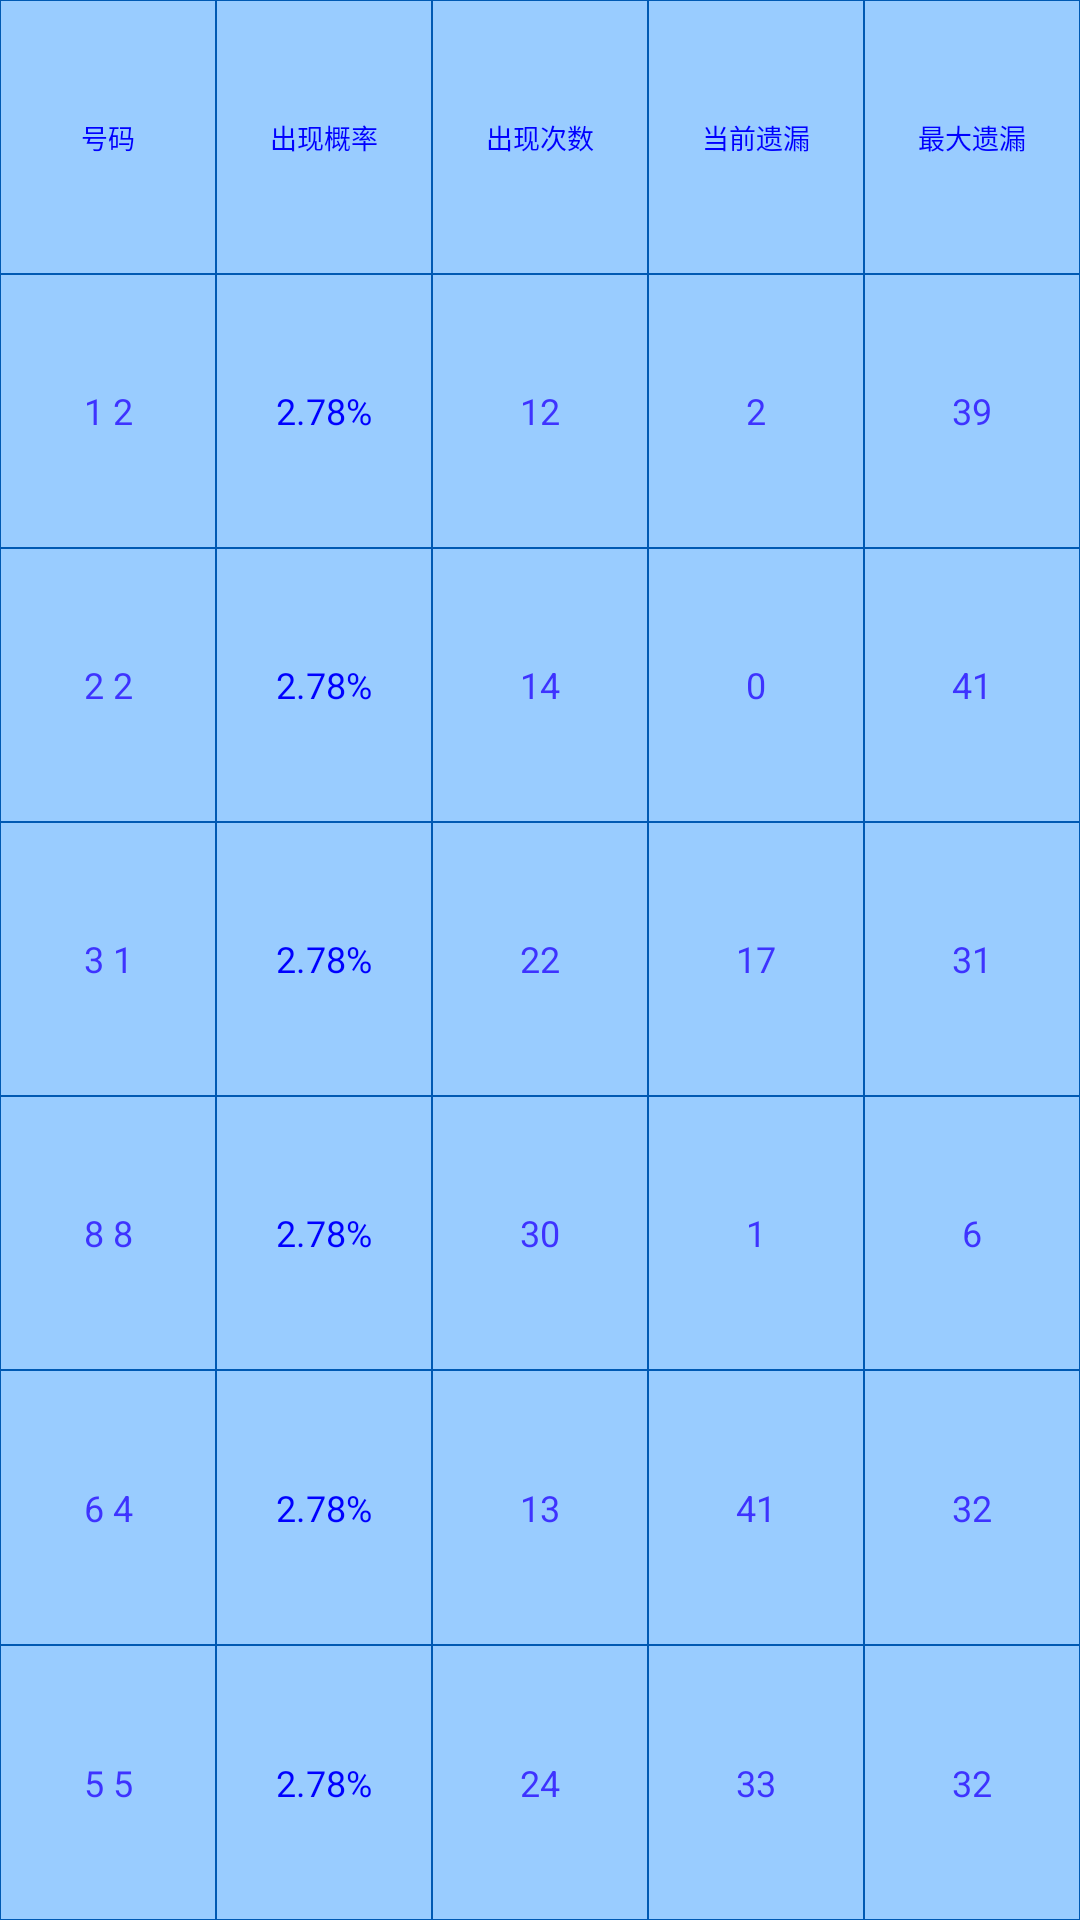

Reconstruct the res/layout file that produces this screen, plus the resources it refers to.
<!-- AndroidManifest.xml: fallback theme Theme.MaterialComponents.DayNight.NoActionBar -->
<!-- res/layout/missed_table_aty_in_moblie.xml -->
<?xml version="1.0" encoding="utf-8"?>
<LinearLayout xmlns:android="http://schemas.android.com/apk/res/android"
    xmlns:tools="http://schemas.android.com/tools"
    android:layout_width="match_parent"
    android:layout_height="match_parent"
    android:baselineAligned="false"
    android:orientation="horizontal"
    tools:context=".MissedTableActivity" >
	
    <LinearLayout
        android:layout_width="0dip"
        android:layout_height="match_parent"
        android:layout_weight="1"
        android:background="#99CCFF"
        android:gravity="center_vertical"
        android:orientation="vertical" >

        <TextView
           
            android:id="@+id/Num"
            style="@style/TitleOfTable"
            android:text="@string/number" />

        <TextView
           
            android:id="@+id/N_1"
            style="@style/textStyleOfTable"
            android:hint="1 2" 
            android:textColorHint="@drawable/darkGreenCut"/>

        <TextView
           
            android:id="@+id/N_2"
            style="@style/textStyleOfTable"
             android:textColorHint="@drawable/darkGreenCut"
            android:hint="2 2" />

        <TextView
           
            android:id="@+id/N_3"
             android:textColorHint="@drawable/darkGreenCut"
            style="@style/textStyleOfTable"
            android:hint="3 1" />

        <TextView
           
             android:textColorHint="@drawable/darkGreenCut"
            android:id="@+id/N_4"
            style="@style/textStyleOfTable"
            android:hint="8 8" />

        <TextView
           
             android:textColorHint="@drawable/darkGreenCut"
            android:id="@+id/N_5"
            style="@style/textStyleOfTable"
            android:hint="6 4" />

        <TextView
           
             android:textColorHint="@drawable/darkGreenCut"
            android:id="@+id/N_6"
            style="@style/textStyleOfTable"
            android:hint="5 5" />
    </LinearLayout>

    <LinearLayout
        android:layout_width="0dip"
        android:layout_height="match_parent"
        android:layout_weight="1"
        android:background="#99CCFF"
        android:orientation="vertical"
        android:textColor="@drawable/DarkBlue" >

        <TextView
           
            android:id="@+id/Pro"
            style="@style/TitleOfTable"
            android:text="@string/probability" />

        <TextView
            android:id="@+id/P_1"

            style="@style/textStyleOfTable"
            android:text="@string/Num_pro" />

        <TextView
            android:id="@+id/P_2"
            style="@style/textStyleOfTable"
            android:text="@string/Num_pro" />

        <TextView
           
            android:id="@+id/P_3"
            style="@style/textStyleOfTable"
            android:text="@string/Num_pro" />

        <TextView
           
            android:id="@+id/P_4"
            style="@style/textStyleOfTable"
            android:text="@string/Num_pro" />

        <TextView
           
            android:id="@+id/P_5"
            style="@style/textStyleOfTable"
            android:text="@string/Num_pro" />

        <TextView
           
            android:id="@+id/P_6"
            style="@style/textStyleOfTable"
            android:text="@string/Num_pro" />

    </LinearLayout>
    
    

    <LinearLayout
        android:layout_width="0dip"
        android:layout_height="match_parent"
        android:layout_weight="1"
        android:background="#99CCFF"
        android:orientation="vertical"
        android:textColor="@drawable/DarkBlue" >

        <TextView
           
            android:id="@+id/seq"
            style="@style/TitleOfTable"
            android:text="@string/times" />

        <TextView
           
            android:id="@+id/T_1"
            style="@style/textStyleOfTable"
            android:hint="12"
            android:textColorHint="@drawable/darkGreenCut" />

        <TextView
           
            android:id="@+id/T_2"
            style="@style/textStyleOfTable"
            android:hint="14"
            android:textColorHint="@drawable/darkGreenCut" />

        <TextView
           
            android:id="@+id/T_3"
            style="@style/textStyleOfTable"
            android:hint="22"
            android:textColorHint="@drawable/darkGreenCut" />

        <TextView
           
            android:id="@+id/T_4"
            style="@style/textStyleOfTable"
            android:hint="30"
            android:textColorHint="@drawable/darkGreenCut" />

        <TextView
           
            android:id="@+id/T_5"
           style="@style/textStyleOfTable"
            android:hint="13"
            android:textColorHint="@drawable/darkGreenCut" />

        <TextView
           
            android:id="@+id/T_6"
            style="@style/textStyleOfTable"
            android:hint="24"
            android:textColorHint="@drawable/darkGreenCut" />
    </LinearLayout>
    
    

    <LinearLayout
        android:layout_width="0dip"
        android:layout_height="match_parent"
        android:layout_weight="1"
        android:background="#99CCFF"
        android:orientation="vertical"
        android:textColor="@drawable/DarkBlue" >

        <TextView
           
            android:id="@+id/Curr"
            style="@style/TitleOfTable"
            android:text="@string/CurrentMaxMissed" />

        <TextView
           
            android:id="@+id/C_1"
            style="@style/textStyleOfTable"
            android:hint="2"
            android:textColorHint="@drawable/darkGreenCut" />

        <TextView
           
            android:id="@+id/C_2"
            style="@style/textStyleOfTable"
            android:hint="0"
            android:textColorHint="@drawable/darkGreenCut" />

        <TextView
           
            android:id="@+id/C_3"
            style="@style/textStyleOfTable"
            android:hint="17"
            android:textColorHint="@drawable/darkGreenCut" />

        <TextView
           
            android:id="@+id/C_4"
            style="@style/textStyleOfTable"
            android:hint="1"
            android:textColorHint="@drawable/darkGreenCut" />

        <TextView
           
            android:id="@+id/C_5"
            style="@style/textStyleOfTable"
            android:hint="41"
            android:textColorHint="@drawable/darkGreenCut" />

        <TextView
           
            android:id="@+id/C_6"
            style="@style/textStyleOfTable"
            android:hint="33"
            android:textColorHint="@drawable/darkGreenCut" />
    </LinearLayout>
    

    <LinearLayout
        android:layout_width="0dip"
        android:layout_height="match_parent"
        android:layout_weight="1"
        android:background="#99CCFF"
        android:orientation="vertical"
        android:textColor="@drawable/DarkBlue" >

        <TextView
           
            android:id="@+id/maxM"
            style="@style/TitleOfTable"
            android:text="@string/MaxMissed" />

        <TextView
           
            android:id="@+id/M_1"
            style="@style/textStyleOfTable"
            android:hint="39"
            android:textColorHint="@drawable/darkGreenCut" />

        <TextView
           
            android:id="@+id/M_2"
           style="@style/textStyleOfTable"
            android:hint="41"
            android:textColorHint="@drawable/darkGreenCut" />

        <TextView
           
            android:id="@+id/M_3"
           style="@style/textStyleOfTable"
            android:hint="31"
            android:textColorHint="@drawable/darkGreenCut" />

        <TextView
           
            android:id="@+id/M_4"
            style="@style/textStyleOfTable"
            android:hint="6"
            android:textColorHint="@drawable/darkGreenCut" />

        <TextView
           
            android:id="@+id/M_5"
            style="@style/textStyleOfTable"
            android:hint="32"
            android:textColorHint="@drawable/darkGreenCut" />

        <TextView
           
            android:id="@+id/M_6"
            style="@style/textStyleOfTable"
            android:hint="32"
            android:textColorHint="@drawable/darkGreenCut" />
    </LinearLayout>

</LinearLayout>
<!-- resources referenced by this layout -->
<resources>
  <string name="CurrentMaxMissed">当前遗漏</string>
  <string name="MaxMissed">最大遗漏</string>
  <string name="Num_pro">2.78%</string>
  <string name="number">号码</string>
  <string name="probability">出现概率</string>
  <string name="times">出现次数</string>
  <style name="TitleOfTable">
          <item name="android:textColor">@drawable/DarkBlue</item>
          <item name="android:layout_width">match_parent</item>
          <item name="android:layout_height">0dip</item>
          <item name="android:layout_weight">1.0</item>
          <item name="android:background">@drawable/text_bar</item>
          <item name="android:gravity">center</item>
          <item name="android:textSize">9sp</item>
      </style>
  <style name="textStyleOfTable">
          <item name="android:textColor">@drawable/DarkBlue</item>
          <item name="android:layout_width">match_parent</item>
          <item name="android:layout_height">0dip</item>
          <item name="android:layout_weight">1.0</item>
          <item name="android:background">@drawable/text_bar</item>
          <item name="android:gravity">center</item>
          <item name="android:textSize">12sp</item>
      </style>
  <!-- drawable text_bar (drawable-hdpi) -->
  <?xml version="1.0" encoding="utf-8"?>
  <shape xmlns:android="http://schemas.android.com/apk/res/android" >
      <solid android:color="#99CCFF"/>
      <stroke android:width="0.1dip" android:color="#FF0059b3"/>
  </shape>
</resources>
